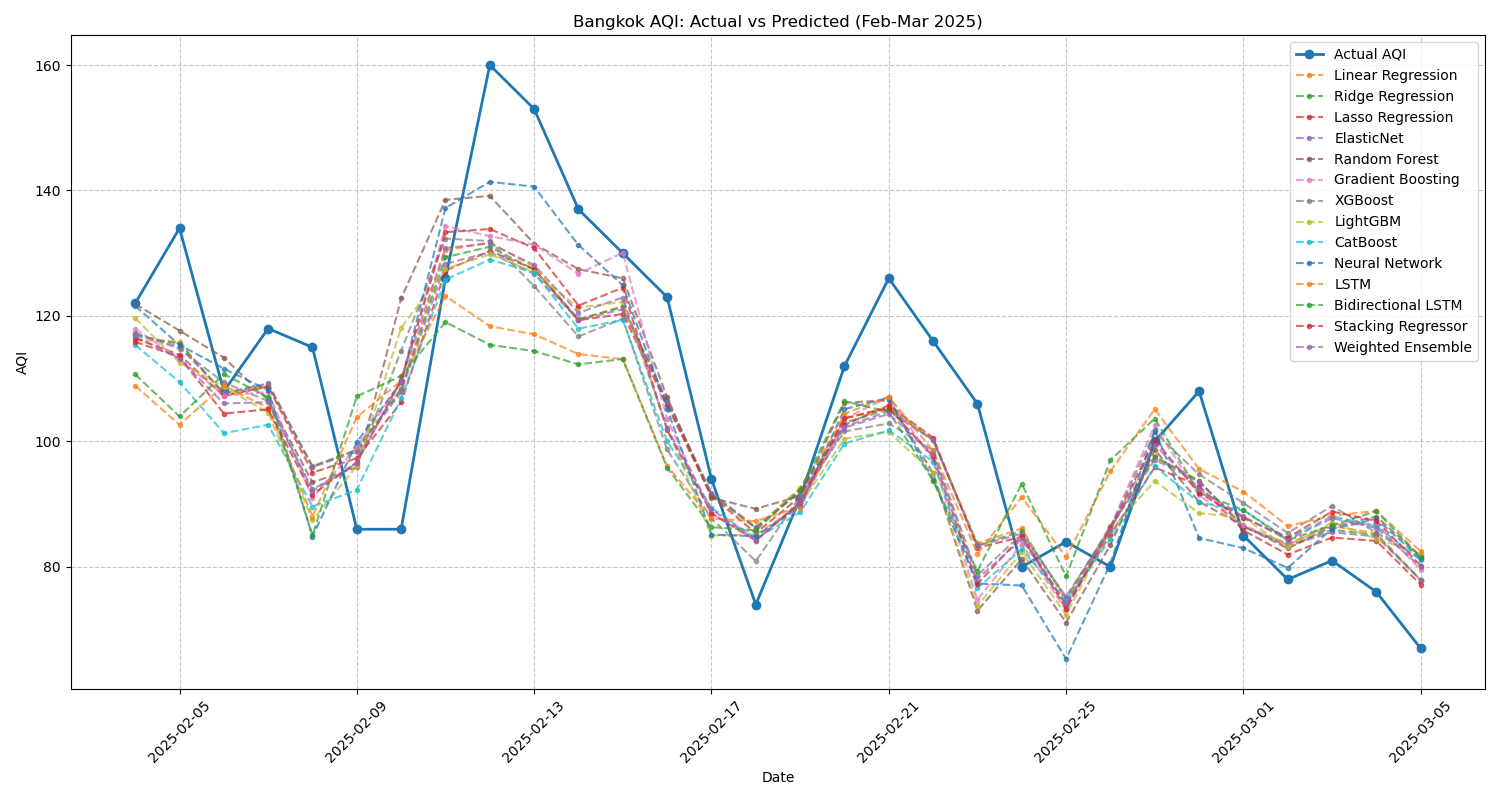

The file beside this chart, header and first rows:
Date, Actual AQI, Linear Regression, Ridge Regression, Lasso Regression, ElasticNet, Random Forest, Gradient Boosting, XGBoost, LightGBM, CatBoost, Neural Network, LSTM, Bidirectional LSTM, Stacking Regressor, Weighted Ensemble
2025-02-04, 122.0, 116.2, 116.9, 116.5, 117.1, 121.9, 117.9, 117.3, 119.7, 115.4, 121.6, 108.9, 110.7, 115.9, 116.7
2025-02-05, 134.0, 115.9, 115.6, 113.8, 115.1, 117.7, 113.2, 114.8, 112.6, 109.5, 115.4, 102.7, 104, 113.5, 113.2
2025-02-06, 108.0, 107.4, 107.7, 107.2, 107.7, 113.4, 107.3, 109.4, 108.7, 101.3, 111.6, 108.9, 110.7, 104.4, 106
2025-02-07, 118.0, 108.8, 109.1, 108.7, 109.2, 106.6, 107.9, 106.4, 104.6, 102.7, 108.2, 105.3, 107, 105.1, 106.3
2025-02-08, 115.0, 95.95, 96.04, 95.04, 95.91, 93.49, 91, 92.34, 87.42, 89.62, 84.84, 88.01, 85.03, 91.53, 92.07
2025-02-09, 86.0, 98.63, 98.68, 97.32, 98.37, 95.87, 99.11, 96.33, 96.08, 92.29, 99.89, 103.9, 107.2, 96.7, 96.57
2025-02-10, 86.0, 108.4, 108.3, 106.2, 107.9, 122.8, 109.5, 114.4, 118.1, 106.9, 109.5, 109.7, 110.4, 109.8, 109.7
2025-02-11, 126.0, 130.4, 129.4, 127.2, 128.3, 138.5, 134.3, 132.3, 127.5, 125.8, 137.2, 123.2, 119, 133.3, 130.8
2025-02-12, 160.0, 131.7, 131, 130.4, 130.2, 139.1, 132.7, 132, 129.8, 129, 141.4, 118.4, 115.4, 133.9, 131.6
2025-02-13, 153.0, 127.8, 127.4, 127.5, 126.7, 131.5, 131.4, 124.8, 127, 126.9, 140.6, 117.1, 114.4, 130.8, 128.1
2025-02-14, 137.0, 119.4, 119.5, 119.3, 119.3, 127.5, 126.7, 116.7, 121.3, 118, 131.3, 113.9, 112.3, 121.7, 120.5
2025-02-15, 130.0, 121.6, 121.4, 120.3, 121.1, 126, 130.1, 119.6, 122.3, 119.4, 124.9, 113.1, 113.1, 124.5, 122.9
2025-02-16, 123.0, 106.1, 106.4, 105.8, 106.4, 107, 103.6, 98.71, 102.2, 100, 105.2, 96.09, 95.82, 101.8, 102.1
2025-02-17, 94.0, 91.42, 91.61, 91.31, 91.83, 91.03, 88.41, 87.75, 84.98, 89.43, 85.15, 87.67, 86.34, 88.55, 89.18
2025-02-18, 74.0, 86.23, 86.19, 85.38, 86.34, 89.24, 85.01, 80.9, 85.13, 84.5, 84.87, 87.3, 85.83, 84.19, 84.18
2025-02-19, 91.0, 92.58, 92.11, 91.2, 91.9, 91.32, 89.34, 91.26, 89.93, 88.69, 89.74, 89.58, 92.26, 90.25, 90.29
2025-02-20, 112.0, 103.7, 103, 102.6, 102.4, 106.2, 103.6, 101.6, 100.4, 99.65, 105.1, 104.4, 106.4, 103.7, 102.2
2025-02-21, 126.0, 105.5, 105.1, 105.8, 104.8, 106.6, 107.1, 102.9, 101.5, 101.8, 107, 107.1, 104.7, 105.3, 104.4
2025-02-22, 116.0, 100.3, 100.2, 100.6, 100.2, 94.91, 97.02, 98.56, 95, 96.8, 93.85, 98.51, 93.77, 97.61, 98.03
2025-02-23, 106.0, 83.76, 83.43, 83.04, 83.35, 73.02, 74.76, 78.67, 73.79, 76.63, 77.35, 82.09, 79.34, 77.28, 78.12
2025-02-24, 80.0, 86.13, 85.67, 84.8, 85.31, 81.25, 83.66, 85.21, 82.36, 82.81, 77.04, 91.14, 93.25, 84.91, 84.38
2025-02-25, 84.0, 74.62, 75.03, 73.86, 75.26, 71.13, 73.07, 73.92, 72.37, 74.6, 65.31, 81.55, 78.47, 73.31, 74.03
2025-02-26, 80.0, 86.54, 86.39, 85.16, 86.22, 83.53, 86.36, 86.31, 85.8, 84.43, 80.54, 95.26, 97.01, 86.09, 85.88
2025-02-27, 100.0, 97.64, 97.49, 95.86, 97.07, 98.67, 102.6, 101.4, 93.69, 96.02, 101.8, 105.1, 103.6, 100.2, 99.49
2025-02-28, 108.0, 93.75, 93.67, 92.93, 93.57, 90.39, 91.39, 94.73, 88.58, 90.27, 84.6, 95.6, 91.8, 91.75, 92.34
2025-03-01, 85.0, 86.39, 86.39, 85.81, 86.45, 86.57, 86.69, 90.19, 87.85, 88.99, 82.99, 92.01, 89.06, 87.85, 88.04
2025-03-02, 78.0, 83.76, 83.44, 81.97, 83.3, 82.94, 83.54, 85.4, 83.1, 84.51, 79.83, 86.52, 84.24, 84.66, 84.29
2025-03-03, 81.0, 86.49, 85.9, 84.67, 85.52, 86.42, 86.68, 89.69, 87.11, 88.09, 86.08, 88.18, 86.65, 88.83, 87.77
2025-03-04, 76.0, 85.35, 85.1, 84.13, 84.85, 88, 86.85, 85.46, 84.46, 86.49, 87.62, 88.92, 88.88, 87.33, 86.2
2025-03-05, 67.0, 77.82, 77.91, 77.17, 77.92, 81.7, 79.56, 81.28, 82.19, 81.07, 81.35, 82.46, 81.56, 80.21, 80.01
